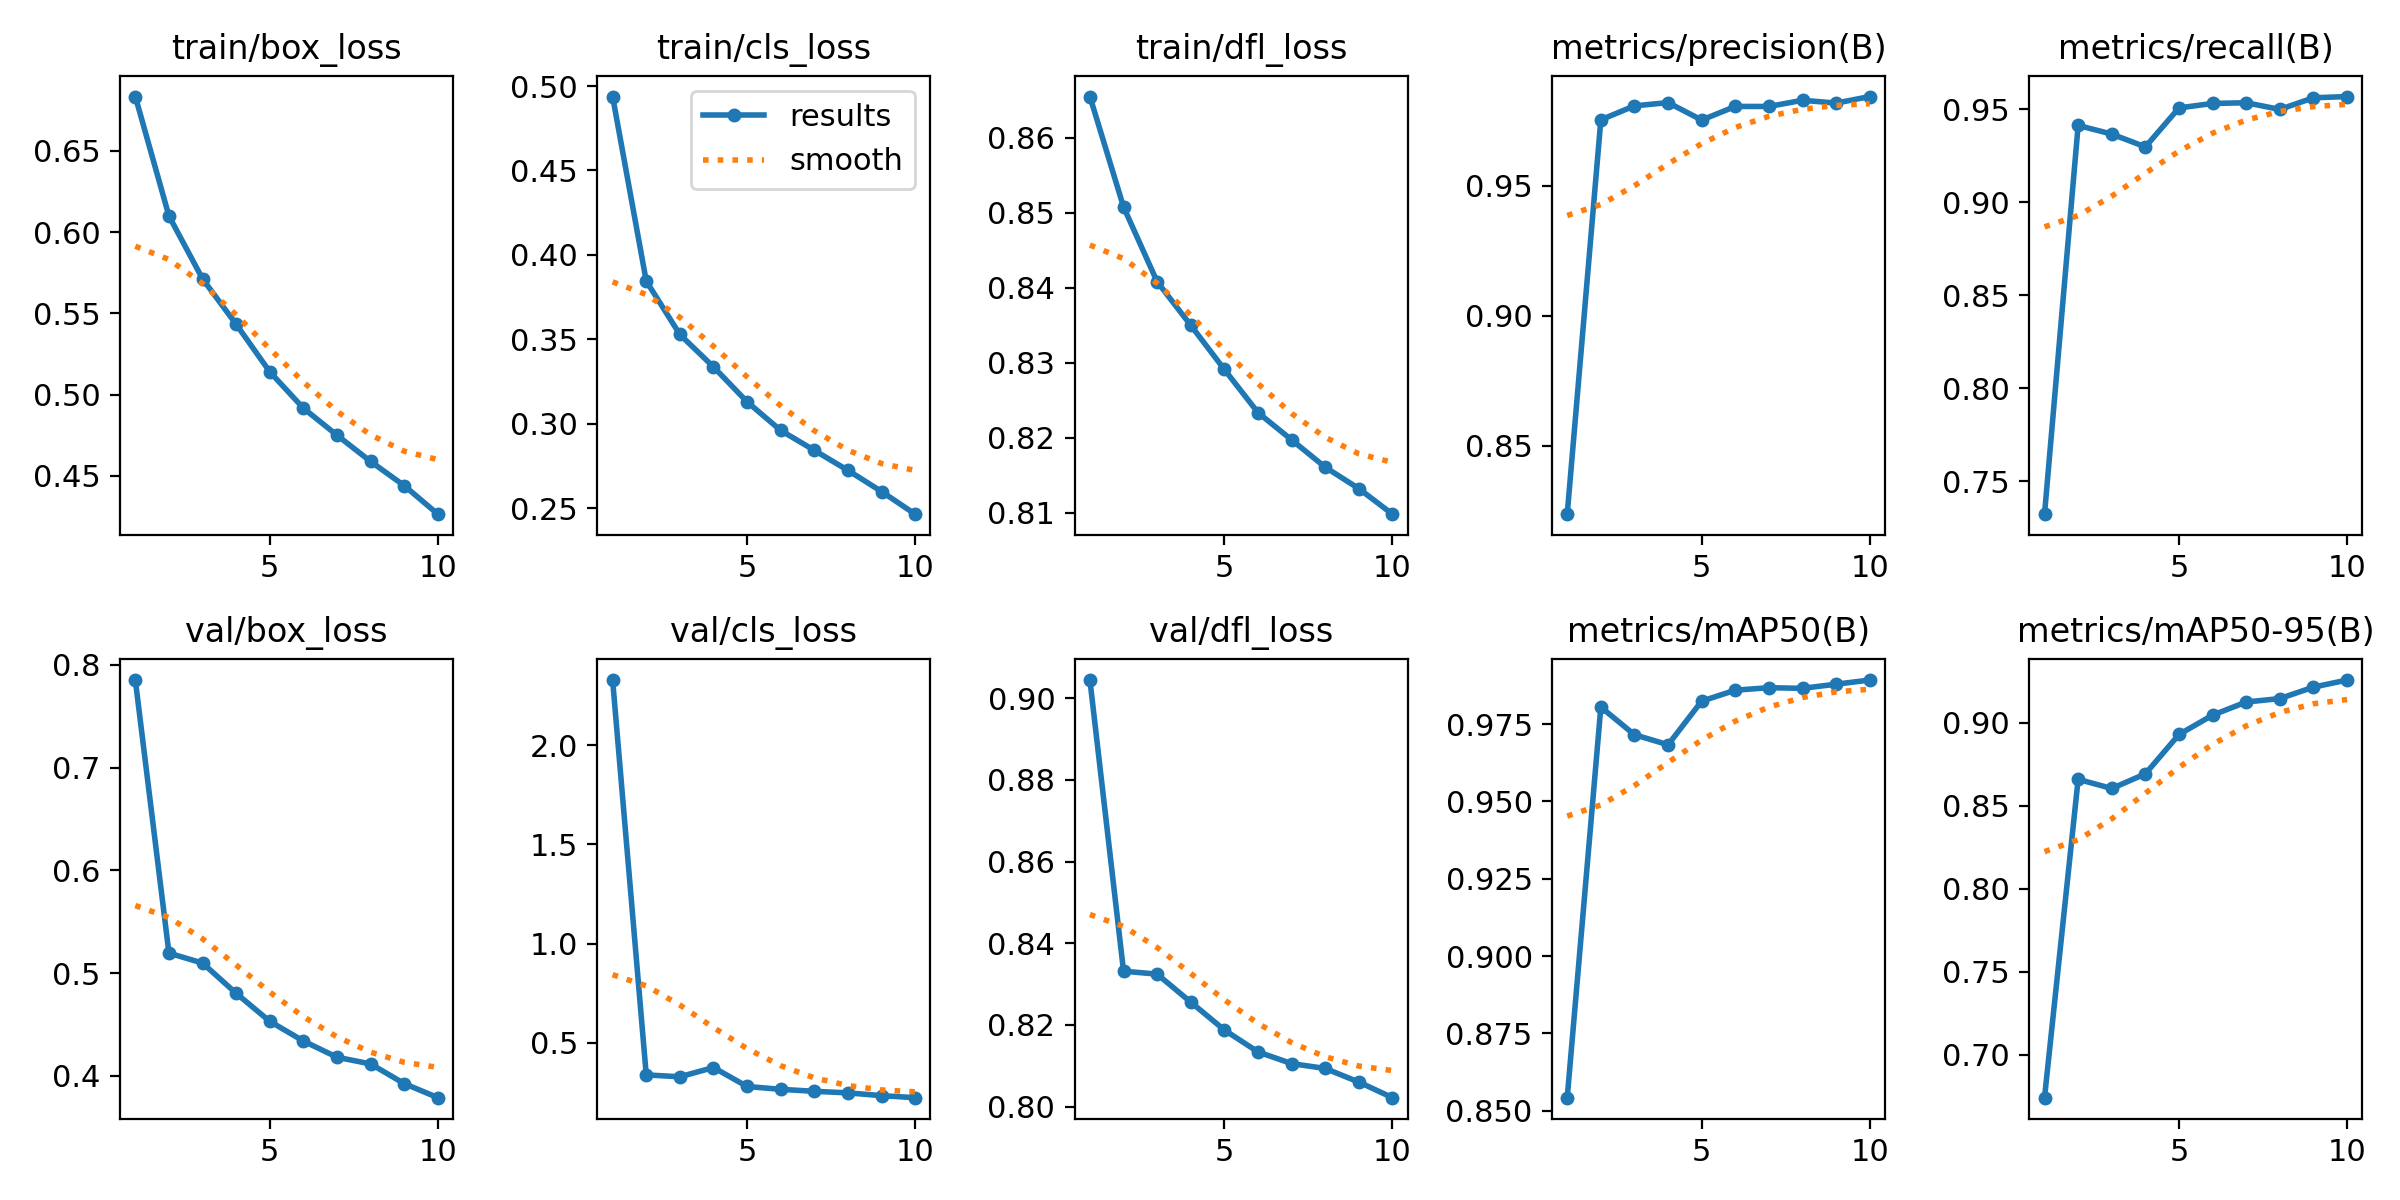

Values plotted in this chart, from the file beside it:
epoch, time, train/box_loss, train/cls_loss, train/dfl_loss, metrics/precision(B), metrics/recall(B), metrics/mAP50(B), metrics/mAP50-95(B), val/box_loss, val/cls_loss, val/dfl_loss, lr/pg0, lr/pg1, lr/pg2
1, 227.4, 0.6835, 0.4938, 0.8655, 0.8237, 0.7322, 0.8542, 0.6743, 0.7853, 2.329, 0.9044, 0.07005, 0.003328, 0.003328
2, 415.1, 0.61, 0.3845, 0.8508, 0.9754, 0.9414, 0.9805, 0.8659, 0.5194, 0.3371, 0.8332, 0.03939, 0.006002, 0.006002
3, 597.7, 0.5713, 0.3528, 0.8408, 0.9807, 0.9367, 0.9716, 0.8604, 0.5097, 0.3276, 0.8325, 0.008067, 0.008016, 0.008016
4, 781, 0.5433, 0.3337, 0.835, 0.982, 0.9298, 0.9683, 0.8692, 0.4802, 0.3743, 0.8256, 0.00703, 0.00703, 0.00703
5, 964.6, 0.5141, 0.313, 0.8291, 0.9753, 0.9508, 0.9824, 0.8929, 0.453, 0.2786, 0.8188, 0.00604, 0.00604, 0.00604
6, 1151, 0.4917, 0.296, 0.8234, 0.9805, 0.9532, 0.9859, 0.9046, 0.4338, 0.2642, 0.8134, 0.00505, 0.00505, 0.00505
7, 1337, 0.475, 0.2842, 0.8197, 0.9805, 0.9536, 0.9868, 0.9125, 0.418, 0.2543, 0.8105, 0.00406, 0.00406, 0.00406
8, 1526, 0.4589, 0.2724, 0.8161, 0.9829, 0.95, 0.9865, 0.9145, 0.4115, 0.2464, 0.8094, 0.00307, 0.00307, 0.00307
9, 1713, 0.444, 0.2598, 0.8132, 0.9818, 0.9562, 0.9879, 0.9214, 0.3923, 0.2322, 0.806, 0.00208, 0.00208, 0.00208
10, 1904, 0.4264, 0.2464, 0.8098, 0.9843, 0.9569, 0.9892, 0.9257, 0.3786, 0.2222, 0.8022, 0.00109, 0.00109, 0.00109
